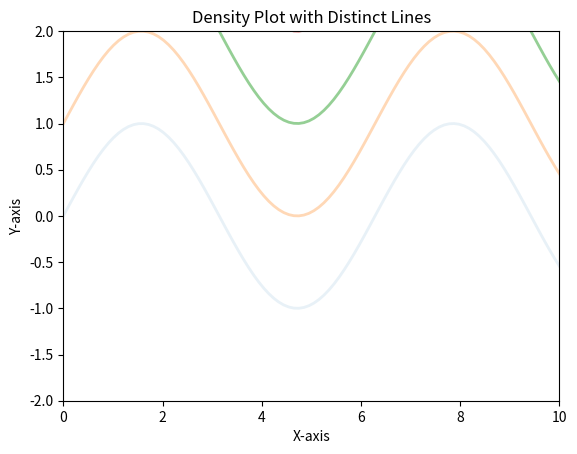

This chart was generated by the following Python code:

import numpy as np
import matplotlib.pyplot as plt
from matplotlib.collections import LineCollection

# Sample data: distinct lines (x, y) and corresponding probabilities
lines = [
    (np.linspace(0, 10, 100), np.sin(np.linspace(0, 10, 100)) + i) for i in range(5)
]
probabilities = [0.1, 0.3, 0.5, 0.7, 0.9]  # Corresponding probabilities

# Creating a figure and axis
fig, ax = plt.subplots()

# Plot each line with a corresponding opacity (alpha)
for i, (x, y) in enumerate(lines):
    ax.plot(x, y, alpha=probabilities[i], linewidth=2)

# Adjusting the limits for better visibility
ax.set_xlim(0, 10)
ax.set_ylim(-2, 2)

# Adding labels and title
ax.set_xlabel('X-axis')
ax.set_ylabel('Y-axis')
ax.set_title('Density Plot with Distinct Lines')

# Show the plot
plt.show()
